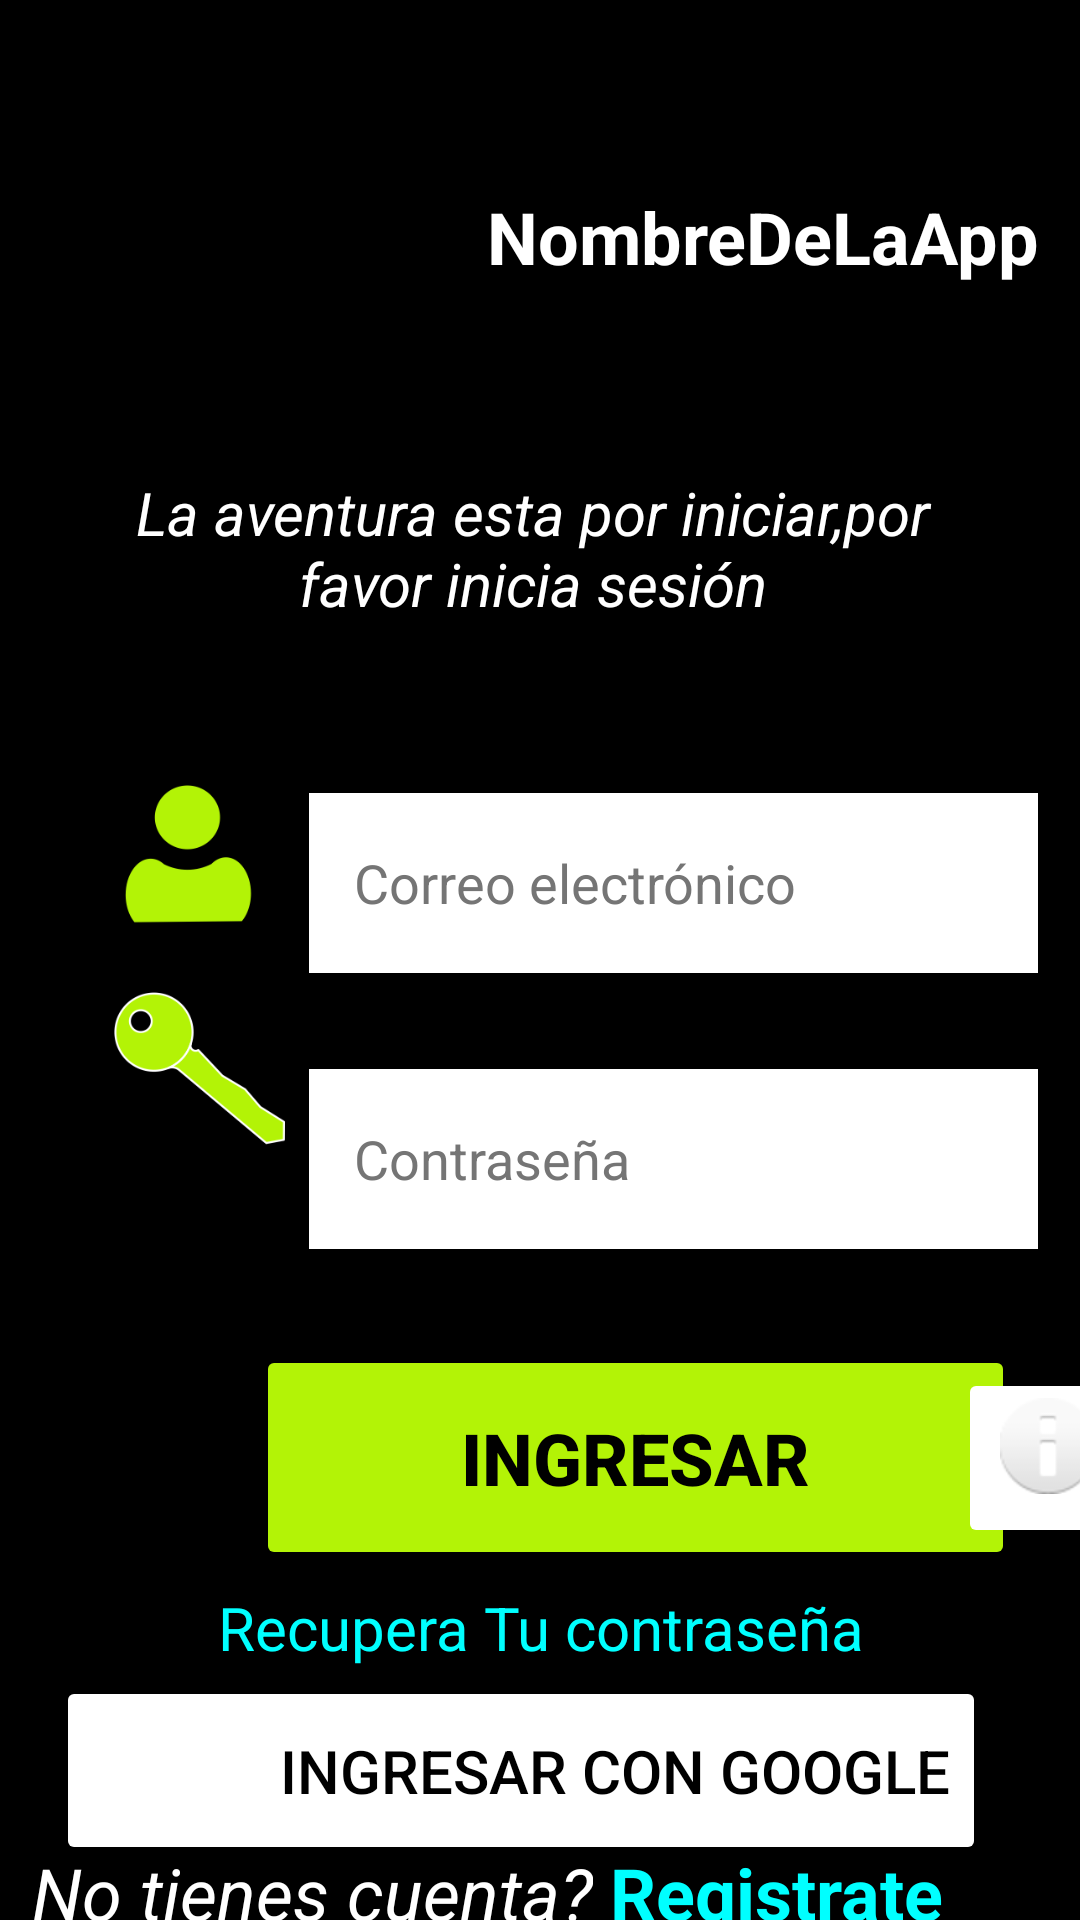

Android layout source for this screen:
<!-- AndroidManifest.xml: application theme Theme.Tarea_21 -->
<!-- res/layout/activity_login.xml -->
<?xml version="1.0" encoding="utf-8"?>
<androidx.constraintlayout.widget.ConstraintLayout xmlns:android="http://schemas.android.com/apk/res/android"
    xmlns:app="http://schemas.android.com/apk/res-auto"
    xmlns:tools="http://schemas.android.com/tools"
    android:id="@+id/main"
    android:layout_width="match_parent"
    android:layout_height="match_parent"
    android:background="@color/black"
    tools:context=".Activities.LoginActivity">

    <ImageView
        android:id="@+id/imgLogoLogin"
        android:layout_width="133dp"
        android:layout_height="140dp"
        app:layout_constraintBottom_toBottomOf="parent"
        app:layout_constraintEnd_toEndOf="parent"
        app:layout_constraintHorizontal_bias="0.057"
        app:layout_constraintStart_toStartOf="parent"
        app:layout_constraintTop_toTopOf="parent"
        app:layout_constraintVertical_bias="0.027"
        app:srcCompat="@drawable/___2_" />

    <TextView
        android:id="@+id/txtTituloApp"
        android:layout_width="wrap_content"
        android:layout_height="wrap_content"
        android:text="NombreDeLaApp"
        android:textColor="@color/white"
        android:textSize="24sp"
        android:textStyle="bold"
        app:layout_constraintBottom_toBottomOf="parent"
        app:layout_constraintEnd_toEndOf="parent"
        app:layout_constraintHorizontal_bias="0.556"
        app:layout_constraintStart_toEndOf="@+id/imgLogoLogin"
        app:layout_constraintTop_toTopOf="parent"
        app:layout_constraintVertical_bias="0.103" />

    <TextView
        android:id="@+id/txtSubtituloLogin"
        android:layout_width="310dp"
        android:layout_height="63dp"
        android:text="La aventura esta por iniciar,por favor inicia sesión"
        android:textAlignment="center"
        android:textColor="@color/white"
        android:textSize="20sp"
        android:textStyle="italic"
        app:layout_constraintBottom_toBottomOf="parent"
        app:layout_constraintEnd_toEndOf="parent"
        app:layout_constraintHorizontal_bias="0.45"
        app:layout_constraintStart_toStartOf="parent"
        app:layout_constraintTop_toBottomOf="@+id/txtTituloApp"
        app:layout_constraintVertical_bias="0.129" />

    <ImageView
        android:id="@+id/imgIconosCampos"
        android:layout_width="57dp"
        android:layout_height="162dp"
        app:layout_constraintBottom_toBottomOf="parent"
        app:layout_constraintEnd_toEndOf="parent"
        app:layout_constraintHorizontal_bias="0.125"
        app:layout_constraintStart_toStartOf="parent"
        app:layout_constraintTop_toBottomOf="@+id/txtSubtituloLogin"
        app:layout_constraintVertical_bias="0.077"
        app:srcCompat="@drawable/___1_" />

    <EditText
        android:id="@+id/etCorreoLogin"
        android:layout_width="243dp"
        android:layout_height="60dp"
        android:layout_marginTop="44dp"
        android:background="@color/white"
        android:ems="10"
        android:inputType="textEmailAddress"
        android:textColor="@android:color/black"
        android:textColorHint="#757575"
        android:paddingStart="15dp"
        android:hint="Correo electrónico"
        app:layout_constraintEnd_toEndOf="parent"
        app:layout_constraintHorizontal_bias="0.36"
        app:layout_constraintStart_toEndOf="@+id/imgIconosCampos"
        app:layout_constraintTop_toBottomOf="@+id/txtSubtituloLogin" />

    <EditText
        android:id="@+id/etPasswordLogin"
        android:layout_width="243dp"
        android:layout_height="60dp"
        android:layout_marginTop="32dp"
        android:background="@color/white"
        android:ems="10"
        android:inputType="textPassword"
        android:textColor="@android:color/black"
        android:textColorHint="#757575"
        android:paddingStart="15dp"
        android:hint="Contraseña"
        app:layout_constraintEnd_toEndOf="parent"
        app:layout_constraintHorizontal_bias="0.36"
        app:layout_constraintStart_toEndOf="@+id/imgIconosCampos"
        app:layout_constraintTop_toBottomOf="@+id/etCorreoLogin" />

    <Button
        android:id="@+id/btnIngresarLogin"
        android:layout_width="253dp"
        android:layout_height="75dp"
        android:layout_marginTop="32dp"
        android:layout_marginEnd="128dp"
        android:backgroundTint="@color/green"
        android:text="Ingresar"
        android:textColor="@color/black"
        android:textSize="24sp"
        android:textStyle="bold"
        app:layout_constraintEnd_toEndOf="parent"
        app:layout_constraintHorizontal_bias="0.084"
        app:layout_constraintStart_toEndOf="@+id/imgIconosCampos"
        app:layout_constraintTop_toBottomOf="@+id/etPasswordLogin"
        app:strokeColor="@color/white"
        app:strokeWidth="3dp" />

    <TextView
        android:id="@+id/txtRecuperarPass"
        android:layout_width="wrap_content"
        android:layout_height="wrap_content"
        android:text="Recupera Tu contraseña"
        android:textAlignment="center"
        android:textColor="@color/blue"
        android:textSize="20sp"
        app:layout_constraintBottom_toBottomOf="parent"
        app:layout_constraintEnd_toEndOf="parent"
        app:layout_constraintStart_toStartOf="parent"
        app:layout_constraintTop_toBottomOf="@+id/btnIngresarLogin"
        app:layout_constraintVertical_bias="0.063" />

    <Button
        android:id="@+id/btnIngresarGoogle"
        android:layout_width="310dp"
        android:layout_height="63dp"
        android:backgroundTint="@color/white"
        android:text="Ingresar con Google"
        android:textAlignment="textEnd"
        android:textColor="@color/black"
        android:textSize="20sp"
        app:layout_constraintBottom_toBottomOf="parent"
        app:layout_constraintEnd_toEndOf="parent"
        app:layout_constraintHorizontal_bias="0.376"
        app:layout_constraintStart_toStartOf="parent"
        app:layout_constraintTop_toBottomOf="@+id/txtRecuperarPass"
        app:layout_constraintVertical_bias="0.131"
        app:strokeColor="@color/green"
        app:strokeWidth="3dp" />

    <ImageView
        android:id="@+id/imgIconoGoogle"
        android:layout_width="64dp"
        android:layout_height="46dp"
        app:layout_constraintBottom_toBottomOf="parent"
        app:layout_constraintEnd_toEndOf="@+id/btnIngresarGoogle"
        app:layout_constraintHorizontal_bias="0.186"
        app:layout_constraintStart_toStartOf="parent"
        app:layout_constraintTop_toTopOf="@+id/btnIngresarGoogle"
        app:layout_constraintVertical_bias="0.086"
        app:srcCompat="@drawable/google" />

    <TextView
        android:id="@+id/txtRegistrarse"
        android:layout_width="wrap_content"
        android:layout_height="wrap_content"
        android:text="Registrate"
        android:textColor="@color/blue"
        android:textSize="24sp"
        android:textStyle="bold"
        app:layout_constraintBottom_toBottomOf="parent"
        app:layout_constraintEnd_toEndOf="parent"
        app:layout_constraintHorizontal_bias="0.816"
        app:layout_constraintStart_toStartOf="parent"
        app:layout_constraintTop_toBottomOf="@+id/btnIngresarGoogle"
        app:layout_constraintVertical_bias="0.522" />

    <TextView
        android:id="@+id/txtNoTienesCuenta"
        android:layout_width="wrap_content"
        android:layout_height="wrap_content"
        android:text="No tienes cuenta?"
        android:textColor="@color/white"
        android:textSize="24sp"
        android:textStyle="italic"
        app:layout_constraintBottom_toBottomOf="parent"
        app:layout_constraintEnd_toStartOf="@+id/txtRegistrarse"
        app:layout_constraintHorizontal_bias="0.644"
        app:layout_constraintStart_toStartOf="parent"
        app:layout_constraintTop_toBottomOf="@+id/btnIngresarGoogle"
        app:layout_constraintVertical_bias="0.522" />

    <Button
        android:id="@+id/btn_huella"
        android:layout_width="60dp"
        android:layout_height="60dp"
        android:backgroundTint="@color/white"
        android:drawableTop="@android:drawable/ic_dialog_info"
        app:layout_constraintBottom_toBottomOf="@+id/btnIngresarLogin"
        app:layout_constraintEnd_toEndOf="parent"
        app:layout_constraintStart_toEndOf="@+id/btnIngresarLogin"
        app:layout_constraintTop_toTopOf="@+id/btnIngresarLogin" />

</androidx.constraintlayout.widget.ConstraintLayout>
<!-- resources referenced by this layout -->
<resources>
  <color name="black">#FF000000</color>
  <color name="blue">#00FFFF</color>
  <color name="green">#B3F306</color>
  <color name="white">#FFFFFFFF</color>
  <!-- drawable ___1_: png bitmap (drawable, 19921 bytes) -->
  <style name="Theme.Tarea_21" parent="Base.Theme.Tarea_21" />
  <style name="Base.Theme.Tarea_21" parent="Theme.Material3.DayNight.NoActionBar">
          
          
      </style>
</resources>
